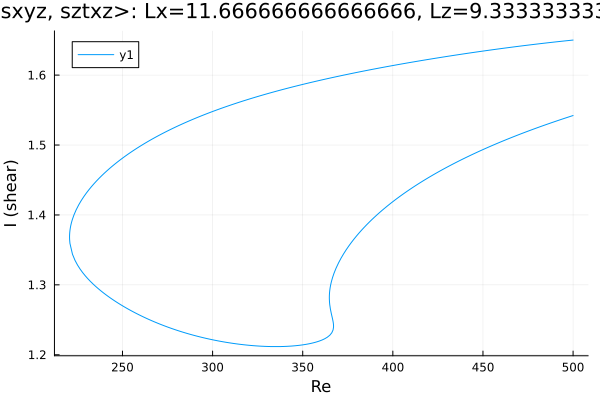

The file beside this chart, header and first rows:
Re, shear
500.0, 1.65
498.9, 1.65
497.5, 1.649
496, 1.649
494.6, 1.649
493.2, 1.648
491.8, 1.648
490.4, 1.648
489, 1.647
487.6, 1.647
486.1, 1.646
484.7, 1.646
483.3, 1.645
481.9, 1.645
480.5, 1.645
479.1, 1.644
477.7, 1.644
476.2, 1.643
474.8, 1.643
473.4, 1.642
472, 1.642
470.6, 1.641
469.2, 1.641
467.8, 1.641
466.3, 1.64
464.9, 1.64
463.5, 1.639
462.1, 1.639
460.7, 1.638
459.3, 1.638
457.9, 1.637
456.4, 1.637
455, 1.636
453.6, 1.636
452.2, 1.635
450.8, 1.635
449.4, 1.634
448, 1.634
446.5, 1.633
445.1, 1.633
443.7, 1.632
442.3, 1.632
440.9, 1.631
439.5, 1.63
438.1, 1.63
436.6, 1.629
435.2, 1.629
433.8, 1.628
432.4, 1.628
431, 1.627
429.6, 1.627
428.2, 1.626
426.7, 1.625
425.3, 1.625
423.9, 1.624
422.5, 1.624
421.1, 1.623
419.7, 1.622
418.3, 1.622
417.1, 1.621
... 497 more rows
